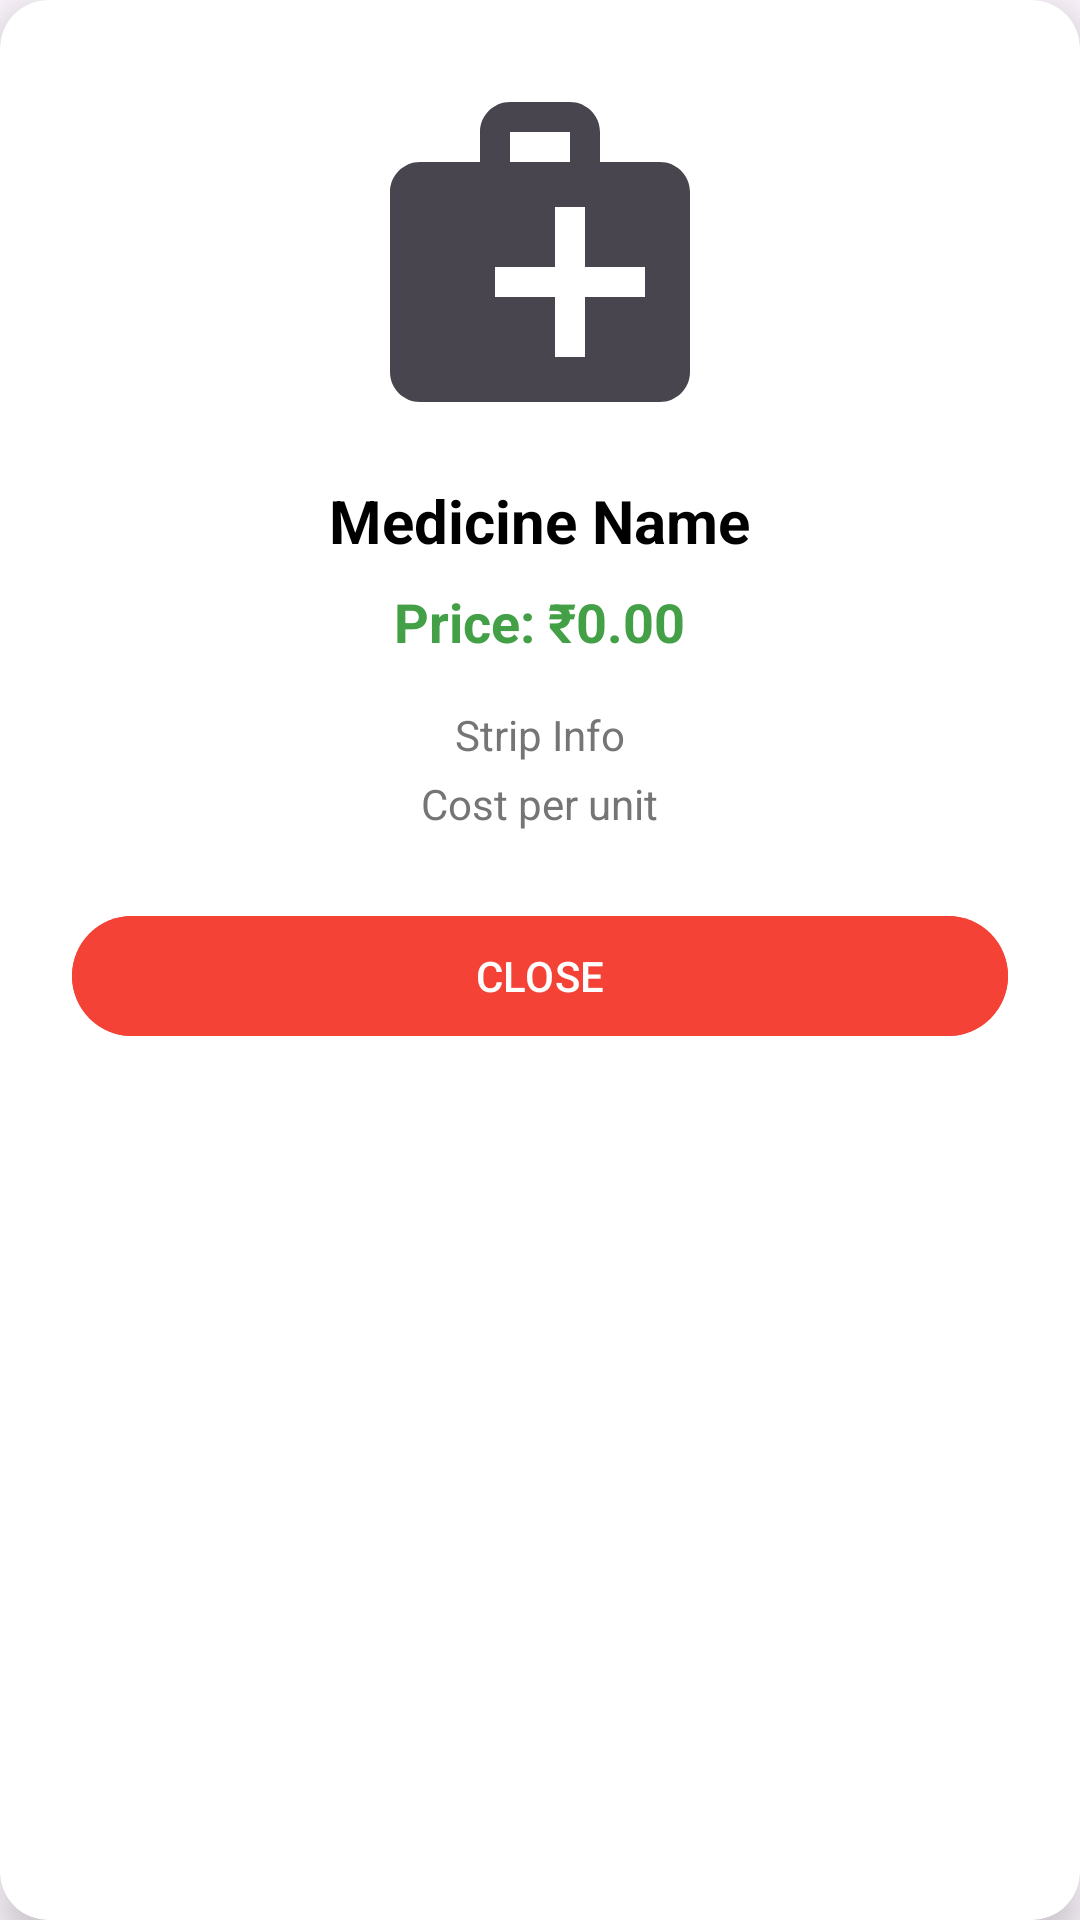

Write the Android layout XML for this screen, with the resource values it uses.
<!-- AndroidManifest.xml: application theme Theme.SeniorCitizenSupport -->
<!-- res/layout/dialog_medicine_details.xml -->
<?xml version="1.0" encoding="utf-8"?>
<androidx.cardview.widget.CardView xmlns:android="http://schemas.android.com/apk/res/android"
    xmlns:app="http://schemas.android.com/apk/res-auto"
    android:layout_width="match_parent"
    android:layout_height="wrap_content"
    android:layout_margin="24dp"
    app:cardCornerRadius="16dp"
    app:cardElevation="8dp"
    app:cardBackgroundColor="@android:color/white">

    <LinearLayout
        android:layout_width="match_parent"
        android:layout_height="wrap_content"
        android:orientation="vertical"
        android:padding="24dp"
        android:gravity="center_horizontal">

        <ImageView
            android:id="@+id/dialog_med_image"
            android:layout_width="120dp"
            android:layout_height="120dp"
            android:src="@drawable/ic_medical"
            android:scaleType="centerCrop"
            android:layout_marginBottom="16dp"/>

        <TextView
            android:id="@+id/dialog_med_name"
            android:layout_width="wrap_content"
            android:layout_height="wrap_content"
            android:text="Medicine Name"
            android:textSize="20sp"
            android:textStyle="bold"
            android:textColor="@android:color/black"
            android:gravity="center"
            android:layout_marginBottom="8dp"/>

        <TextView
            android:id="@+id/dialog_med_price"
            android:layout_width="wrap_content"
            android:layout_height="wrap_content"
            android:text="Price: ₹0.00"
            android:textSize="18sp"
            android:textColor="#43A047"
            android:textStyle="bold"
            android:layout_marginBottom="16dp"/>

        <TextView
            android:id="@+id/dialog_strip_info"
            android:layout_width="wrap_content"
            android:layout_height="wrap_content"
            android:text="Strip Info"
            android:textSize="14sp"
            android:textColor="#757575"
            android:layout_marginBottom="4dp"/>

        <TextView
            android:id="@+id/dialog_calc_info"
            android:layout_width="wrap_content"
            android:layout_height="wrap_content"
            android:text="Cost per unit"
            android:textSize="14sp"
            android:textColor="#757575"
            android:layout_marginBottom="24dp"/>

        <Button
            android:id="@+id/btn_dialog_close"
            android:layout_width="match_parent"
            android:layout_height="wrap_content"
            android:text="CLOSE"
            android:backgroundTint="#F44336"
            android:textColor="@android:color/white"/>

    </LinearLayout>

</androidx.cardview.widget.CardView>
<!-- resources referenced by this layout -->
<resources>
  <!-- drawable ic_medical (drawable) -->
  <vector xmlns:android="http://schemas.android.com/apk/res/android"
      android:width="24dp"
      android:height="24dp"
      android:viewportWidth="24"
      android:viewportHeight="24"
      android:tint="?attr/colorControlNormal">
      <path
          android:fillColor="@android:color/white"
          android:pathData="M20,6h-4V4c0,-1.1 -0.9,-2 -2,-2h-4c-1.1,0 -2,0.9 -2,2v2H4C2.9,6 2,6.9 2,8v12c0,1.1 0.9,2 2,2h16c1.1,0 2,-0.9 2,-2V8C22,6.9 21.1,6 20,6zM10,4h4v2h-4V4zM19,15h-4v4h-2v-4H9v-2h4V9h2v4h4V15z"/>
  </vector>
  <style name="Theme.SeniorCitizenSupport" parent="Base.Theme.SeniorCitizenSupport" />
  <style name="Base.Theme.SeniorCitizenSupport" parent="Theme.Material3.DayNight.NoActionBar">
          
          
      </style>
</resources>
